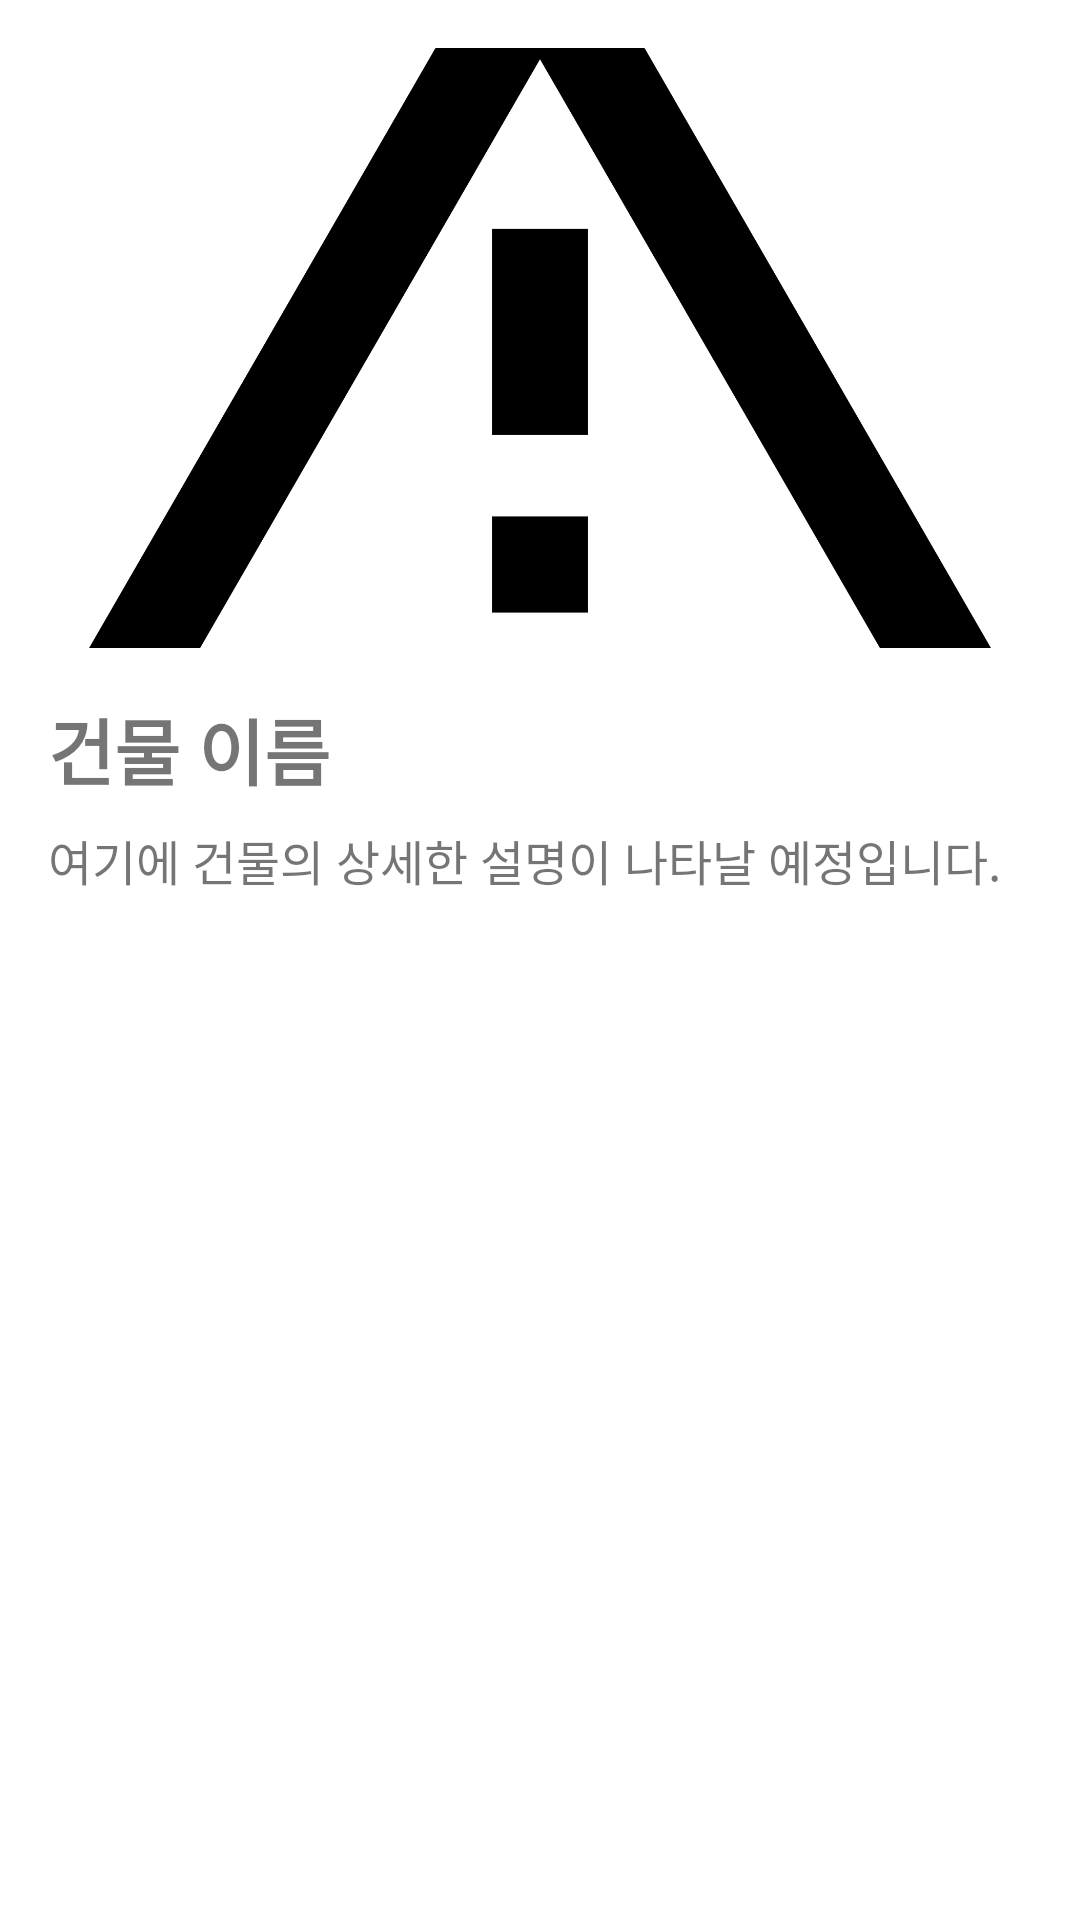

The Android layout XML behind this screen, and the referenced resources:
<!-- AndroidManifest.xml: application theme Theme.GURU2B10 -->
<!-- res/layout/activity_building_detail.xml -->
<?xml version="1.0" encoding="utf-8"?>
<LinearLayout xmlns:android="http://schemas.android.com/apk/res/android"
    xmlns:tools="http://schemas.android.com/tools"
    android:layout_width="match_parent"
    android:layout_height="match_parent"
    android:orientation="vertical"
    android:padding="16dp"
    tools:context=".BuildingDetailActivity">

    <ScrollView
        android:layout_width="match_parent"
        android:layout_height="match_parent">

        <LinearLayout
            android:layout_width="match_parent"
            android:layout_height="wrap_content"
            android:orientation="vertical">

            <ImageView
                android:id="@+id/buildingImage"
                android:layout_width="match_parent"
                android:layout_height="200dp"
                android:scaleType="centerCrop"
                android:src="@drawable/placeholder_building_image"
                android:contentDescription="건물 이미지"/>

            <TextView
                android:id="@+id/buildingName"
                android:layout_width="wrap_content"
                android:layout_height="wrap_content"
                android:text="건물 이름"
                android:textSize="24sp"
                android:textStyle="bold"
                android:layout_marginTop="16dp"/>

            <TextView
                android:id="@+id/buildingDescription"
                android:layout_width="match_parent"
                android:layout_height="wrap_content"
                android:text="여기에 건물의 상세한 설명이 나타날 예정입니다."
                android:textSize="16sp"
                android:layout_marginTop="8dp"/>

            <ImageView
                android:id="@+id/buildingImage2"
                android:layout_width="match_parent"
                android:layout_height="200dp"
                android:scaleType="centerCrop"
                android:layout_marginTop="16dp"
                android:visibility="gone"
                android:contentDescription="추가 건물 이미지 1"/>

            <ImageView
                android:id="@+id/buildingImage3"
                android:layout_width="match_parent"
                android:layout_height="200dp"
                android:scaleType="centerCrop"
                android:layout_marginTop="16dp"
                android:visibility="gone"
                android:contentDescription="추가 건물 이미지 2"/>

        </LinearLayout>
    </ScrollView>
</LinearLayout>
<!-- resources referenced by this layout -->
<resources>
  <!-- drawable placeholder_building_image: png bitmap (drawable, 54316 bytes) -->
  <style name="Theme.GURU2B10" parent="Base.Theme.GURU2B10" />
  <style name="Base.Theme.GURU2B10" parent="Theme.MaterialComponents.DayNight.DarkActionBar">
          
          
      </style>
</resources>
